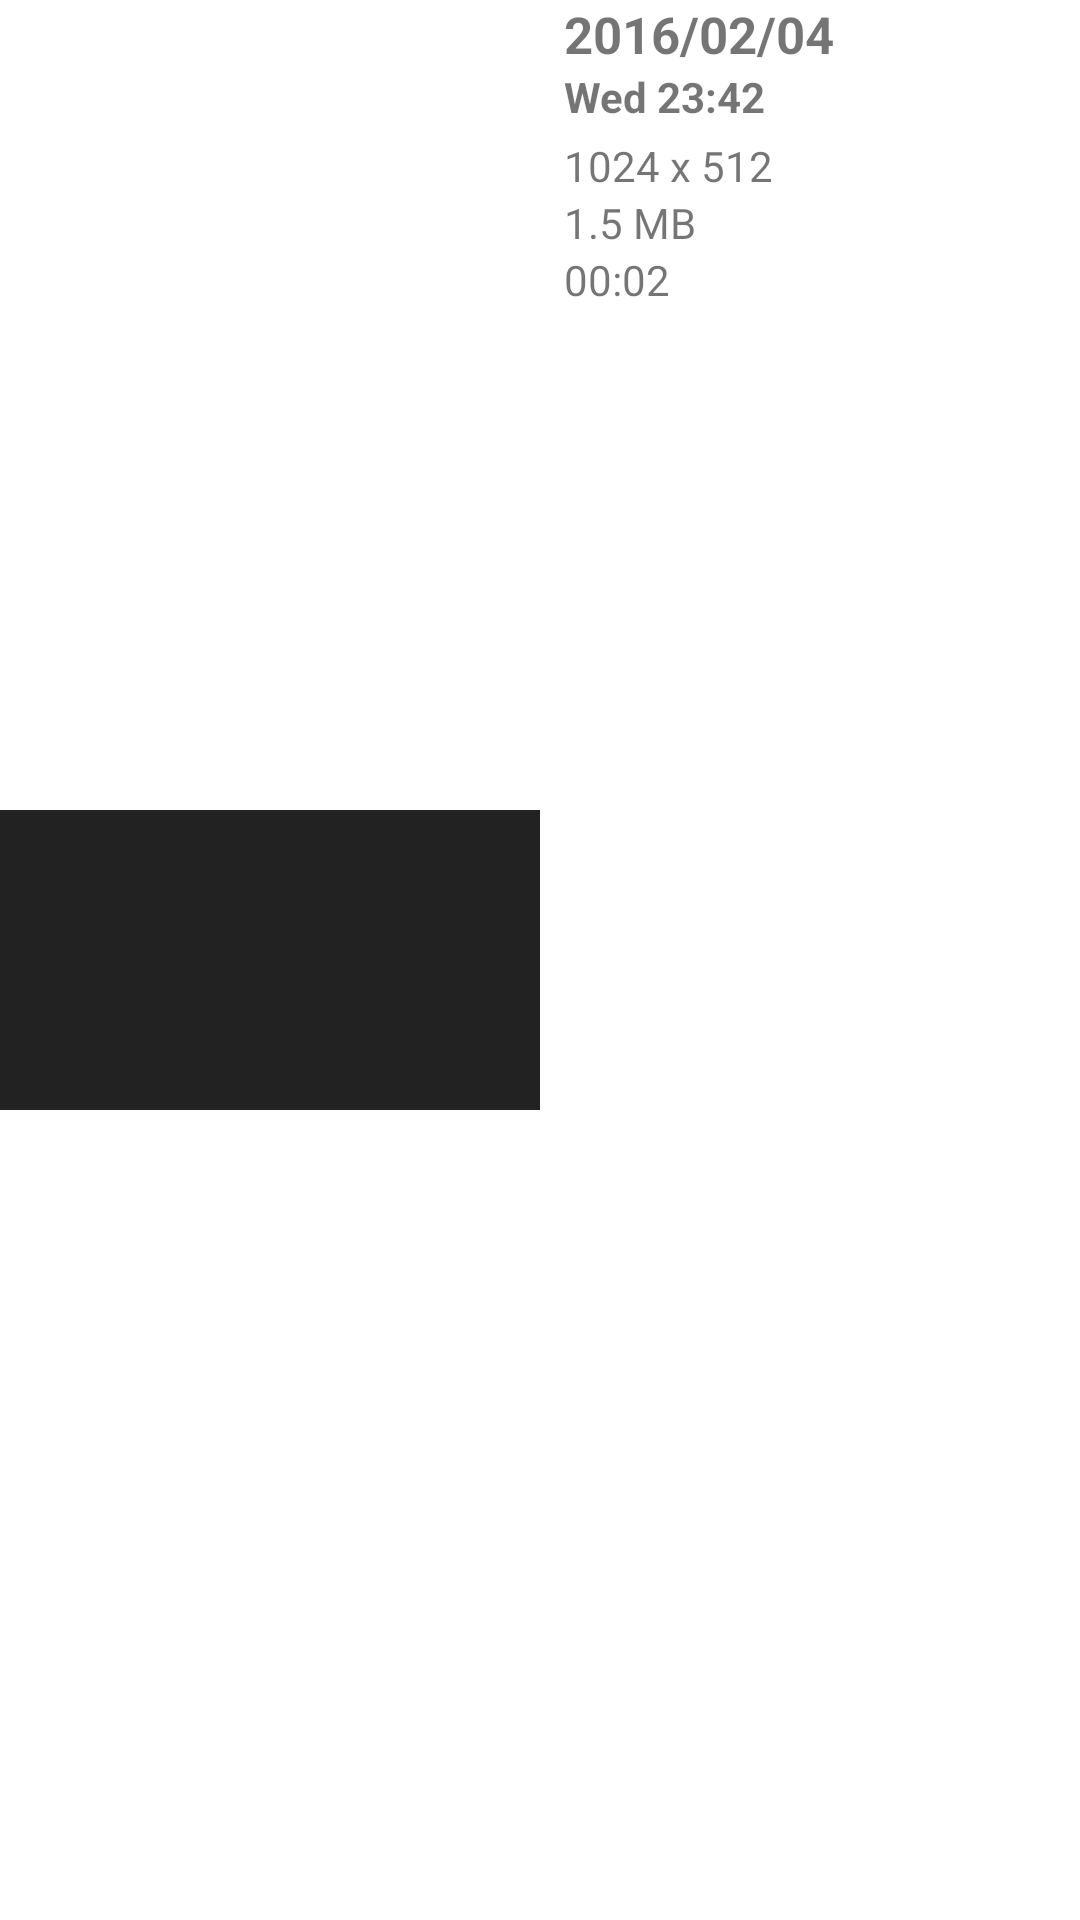

Reconstruct the res/layout file that produces this screen, plus the resources it refers to.
<!-- AndroidManifest.xml: fallback theme Theme.MaterialComponents.DayNight.NoActionBar -->
<!-- res/layout/plate_video.xml -->
<?xml version="1.0" encoding="utf-8"?>
<LinearLayout xmlns:android="http://schemas.android.com/apk/res/android"
    android:layout_width="match_parent"
    android:layout_height="wrap_content"
    android:orientation="horizontal">

    <FrameLayout
        android:id="@+id/thumbnailFrame"
        android:layout_width="0dp"
        android:layout_height="100dp"
        android:layout_gravity="center_vertical"
        android:layout_weight="1"
        android:background="#222"
        android:foreground="?android:attr/selectableItemBackground">

        <ImageView
            android:id="@+id/thumbnail"
            android:layout_width="match_parent"
            android:layout_height="match_parent"
            android:scaleType="centerCrop" />

    </FrameLayout>


    <FrameLayout
        android:layout_width="0dp"
        android:layout_height="wrap_content"
        android:layout_weight="1"
        android:minHeight="100dp"
        android:paddingLeft="8dp">

        <LinearLayout
            android:layout_width="match_parent"
            android:layout_height="wrap_content"
            android:layout_gravity="center_vertical"
            android:orientation="vertical">

            <TextView
                android:id="@+id/addedDay"
                android:layout_width="match_parent"
                android:layout_height="wrap_content"
                android:text="2016/02/04"
                android:textSize="17sp"
                android:textStyle="bold" />

            <TextView
                android:id="@+id/addedTime"
                android:layout_width="match_parent"
                android:layout_height="wrap_content"
                android:text="Wed 23:42"
                android:textStyle="bold" />


            <TextView
                android:id="@+id/wh"
                android:layout_width="match_parent"
                android:layout_height="wrap_content"
                android:paddingTop="4dp"
                android:text="1024 x 512" />

            <TextView
                android:id="@+id/size"
                android:layout_width="match_parent"
                android:layout_height="wrap_content"
                android:text="1.5 MB" />

            <TextView
                android:id="@+id/duration"
                android:layout_width="match_parent"
                android:layout_height="wrap_content"
                android:text="00:02" />


        </LinearLayout>

        <ImageView
            android:id="@+id/delete"
            android:layout_width="wrap_content"
            android:layout_height="wrap_content"
            android:layout_gravity="right|bottom"
            android:background="?android:attr/actionBarItemBackground"
            android:paddingBottom="8dp"
            android:paddingLeft="16dp"
            android:paddingRight="16dp"
            android:paddingTop="8dp"
            android:tint="#C8ffffff"
            android:src="@drawable/ic_delete_24dp" />
    </FrameLayout>


</LinearLayout>
<!-- resources referenced by this layout -->
<resources>

</resources>
